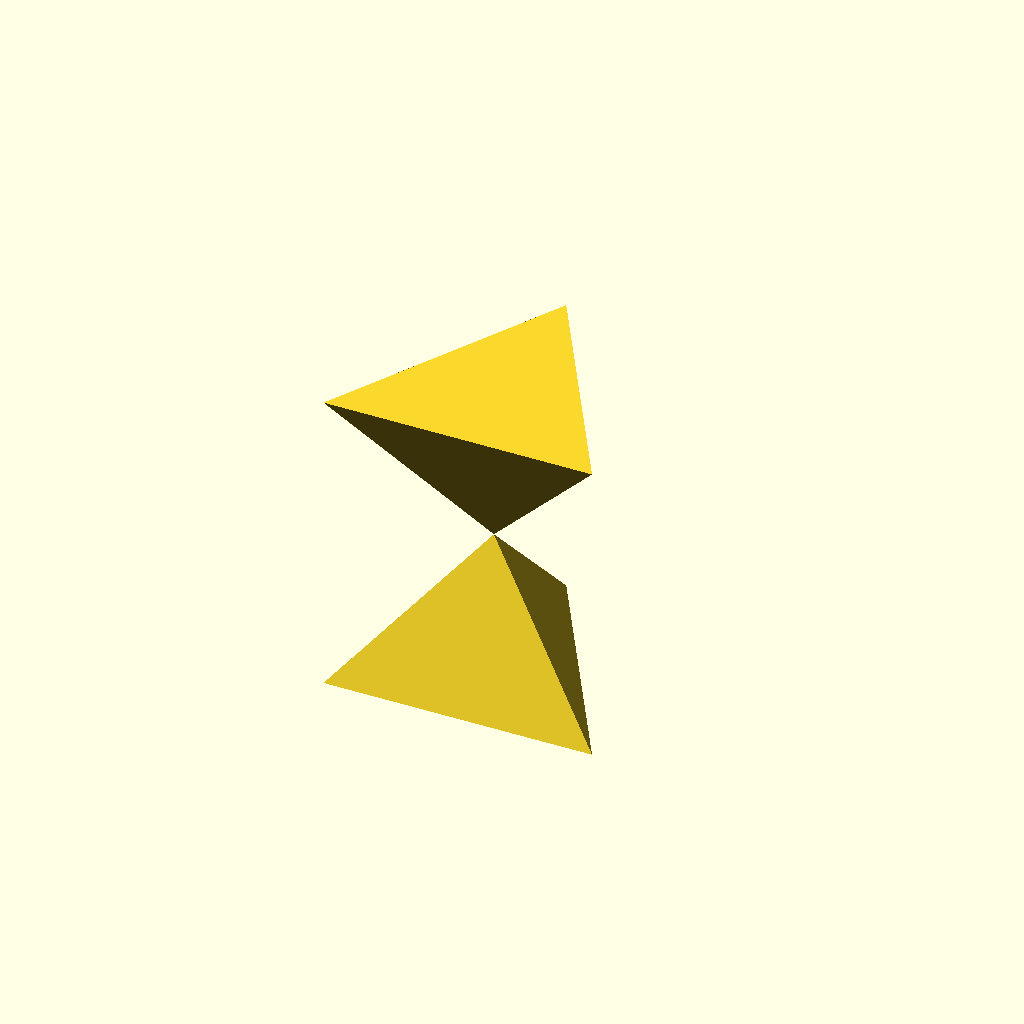
Cell 1 — every parameter at its default value.
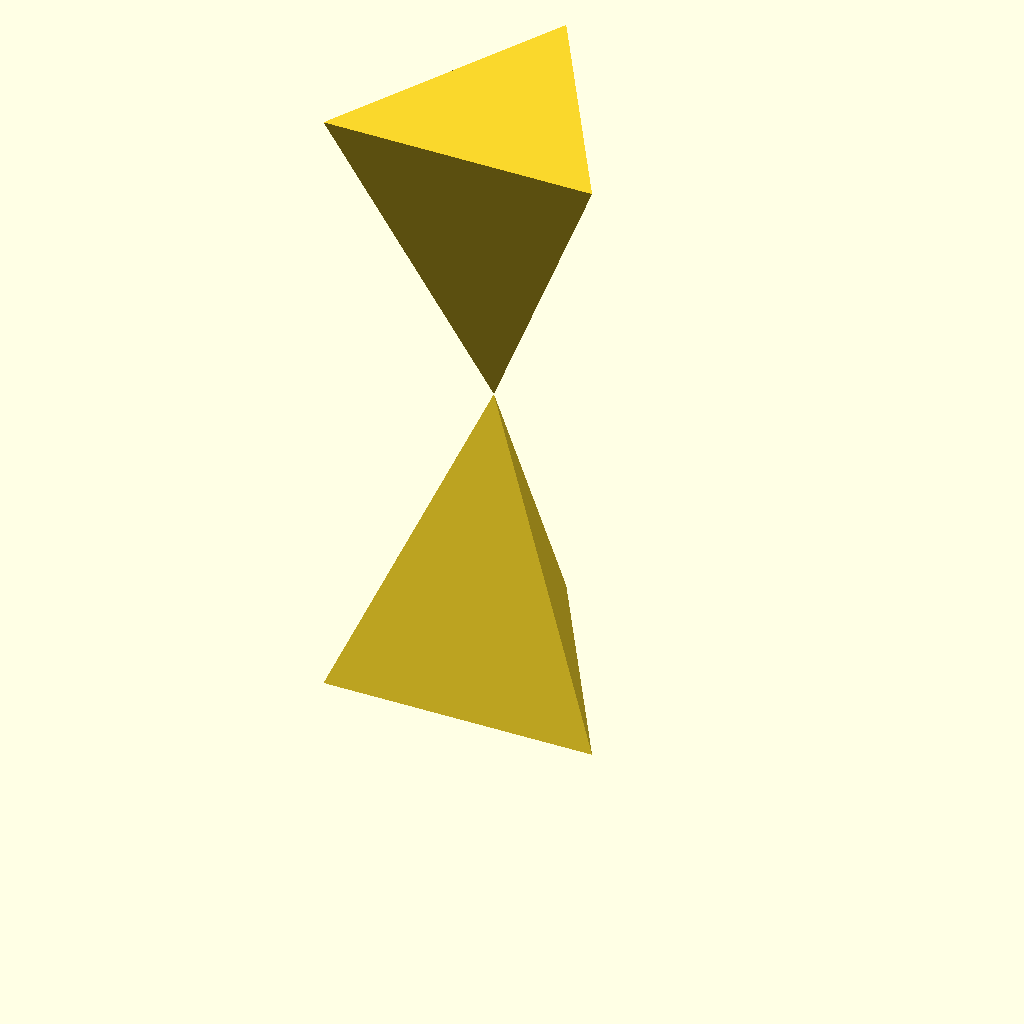
Cell 2 — h set to 2, the other parameters unchanged.
One fixed orthographic camera (rotation 55°, 0°, 25°; colour scheme Cornfield) for every cell.
OpenSCAD source file tests/data/scad/3D/misc/tetracyl-touch-vertex-nonmanifold.scad:
h = 1;

// A cylinder with a triangular base and a slim waist which is collapsed into a single vertex.
// This is a non-manifold object since the collapsed vertices are not distinct.
polyhedron(
  points=[
    [0,1,0],
    [cos(210), sin(210),0],
    [cos(330), sin(330),0],

    [0,0,h],

    [0,1,2*h],
    [cos(210), sin(210),2*h],
    [cos(330), sin(330),2*h],
  ],
  faces=[
    [0,1,2],
    [1,0,3],
    [0,2,3],
    [2,1,3],

    [3,4,5],
    [3,5,6],
    [3,6,4],
    [6,5,4],
  ]);
Parameter table extracted from the source (name, type, default, range or options):
h: number, default 1
